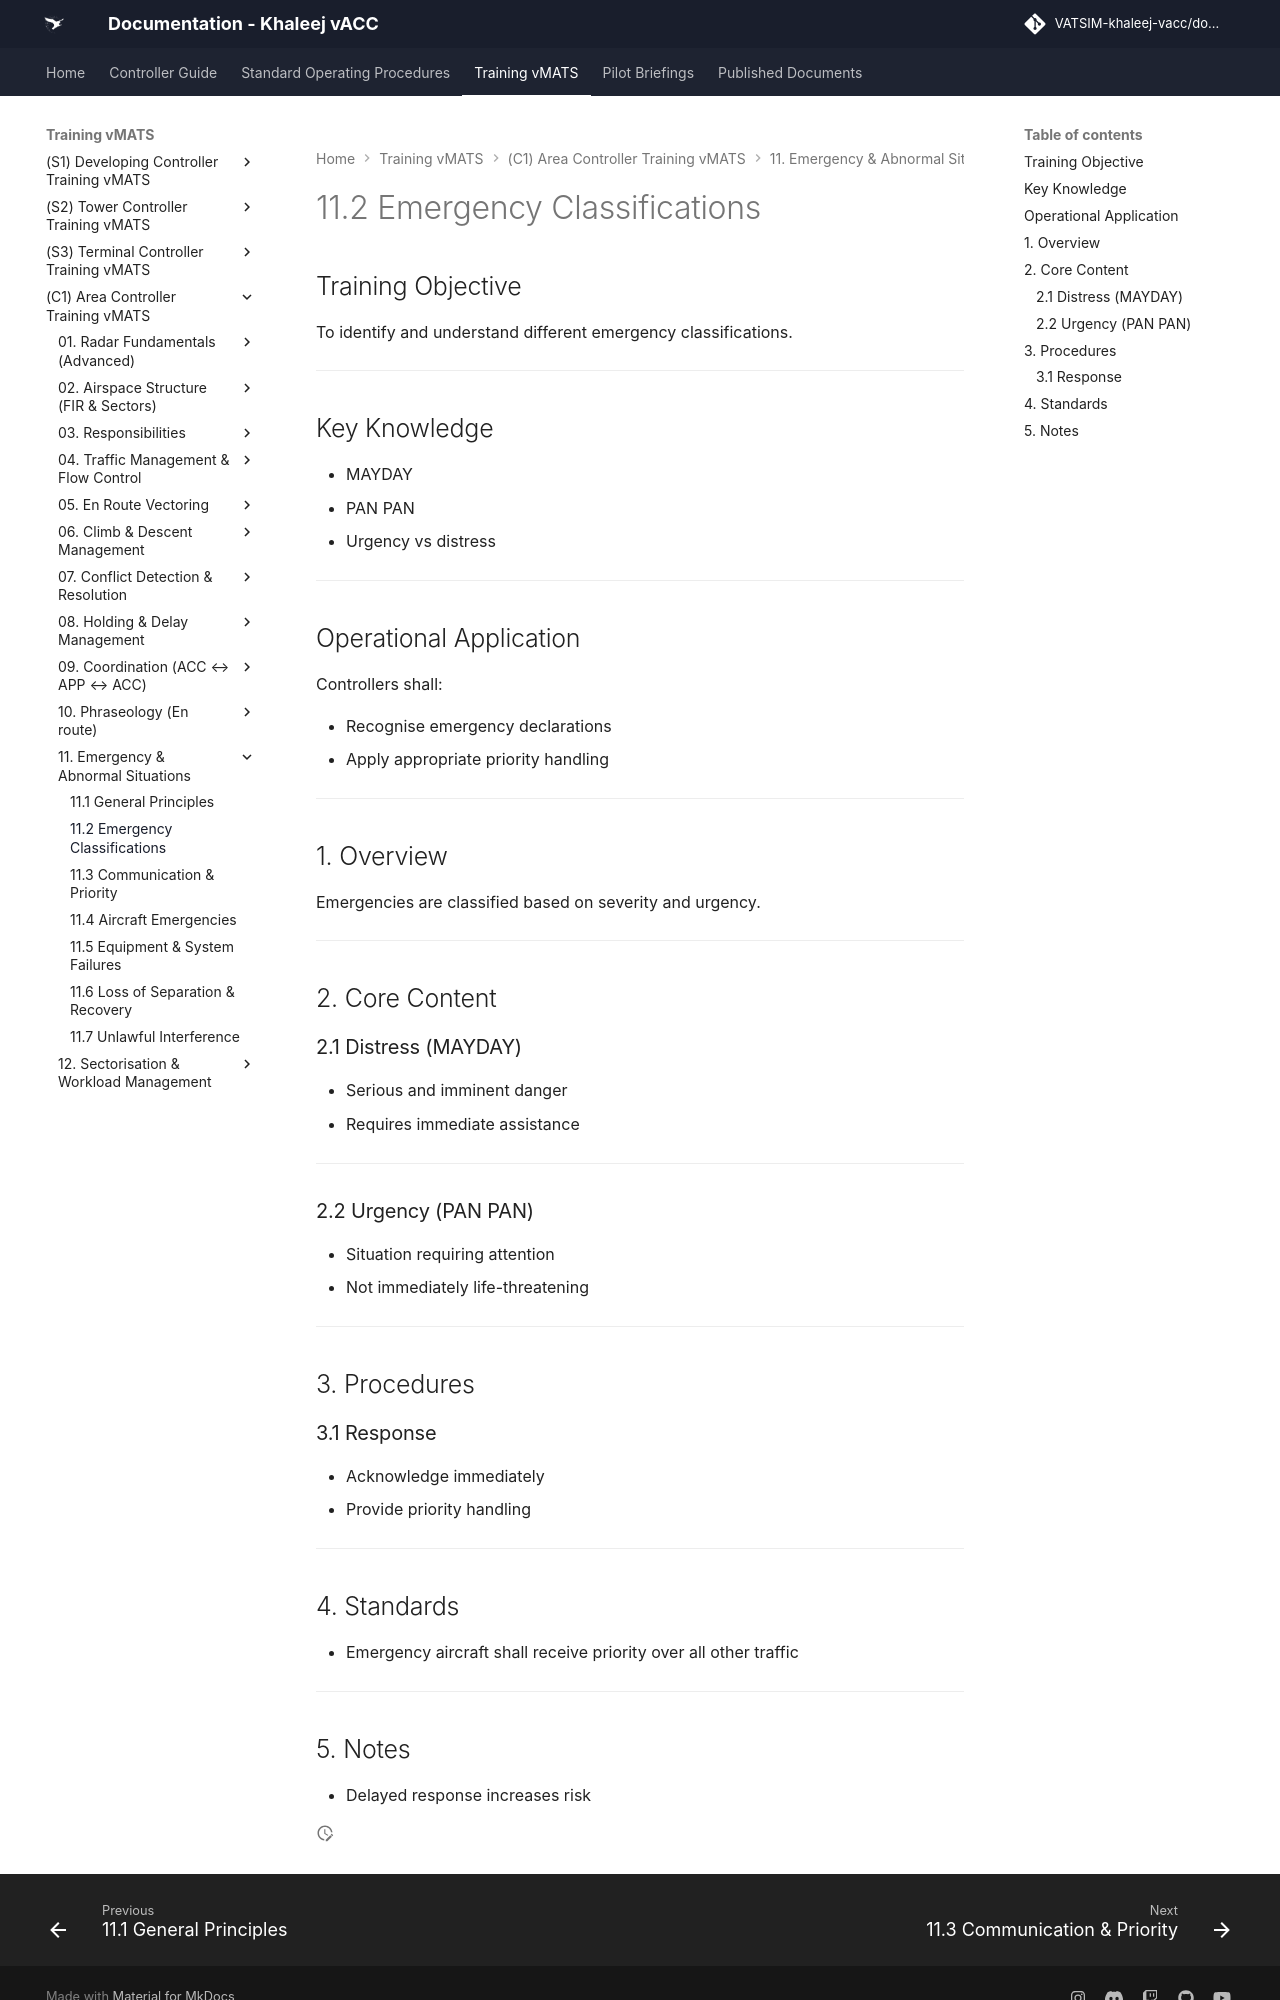

repository: khaleej-vacc/documentation-site · page: Training-vMATS/(C1)-Area-Controller-Training-vMATS/11. Emergency & Abnormal Situations/11.2 Emergency Classifications/index.html · generator: mkdocs

# 11.2 Emergency Classifications

## Training Objective

To identify and understand different emergency classifications.

---

## Key Knowledge

- MAYDAY
- PAN PAN
- Urgency vs distress

---

## Operational Application

Controllers shall:

- Recognise emergency declarations
- Apply appropriate priority handling

---

## 1. Overview

Emergencies are classified based on severity and urgency.

---

## 2. Core Content

### 2.1 Distress (MAYDAY)

- Serious and imminent danger  
- Requires immediate assistance  

---

### 2.2 Urgency (PAN PAN)

- Situation requiring attention  
- Not immediately life-threatening  

---

## 3. Procedures

### 3.1 Response

- Acknowledge immediately  
- Provide priority handling  

---

## 4. Standards

- Emergency aircraft shall receive priority over all other traffic  

---
